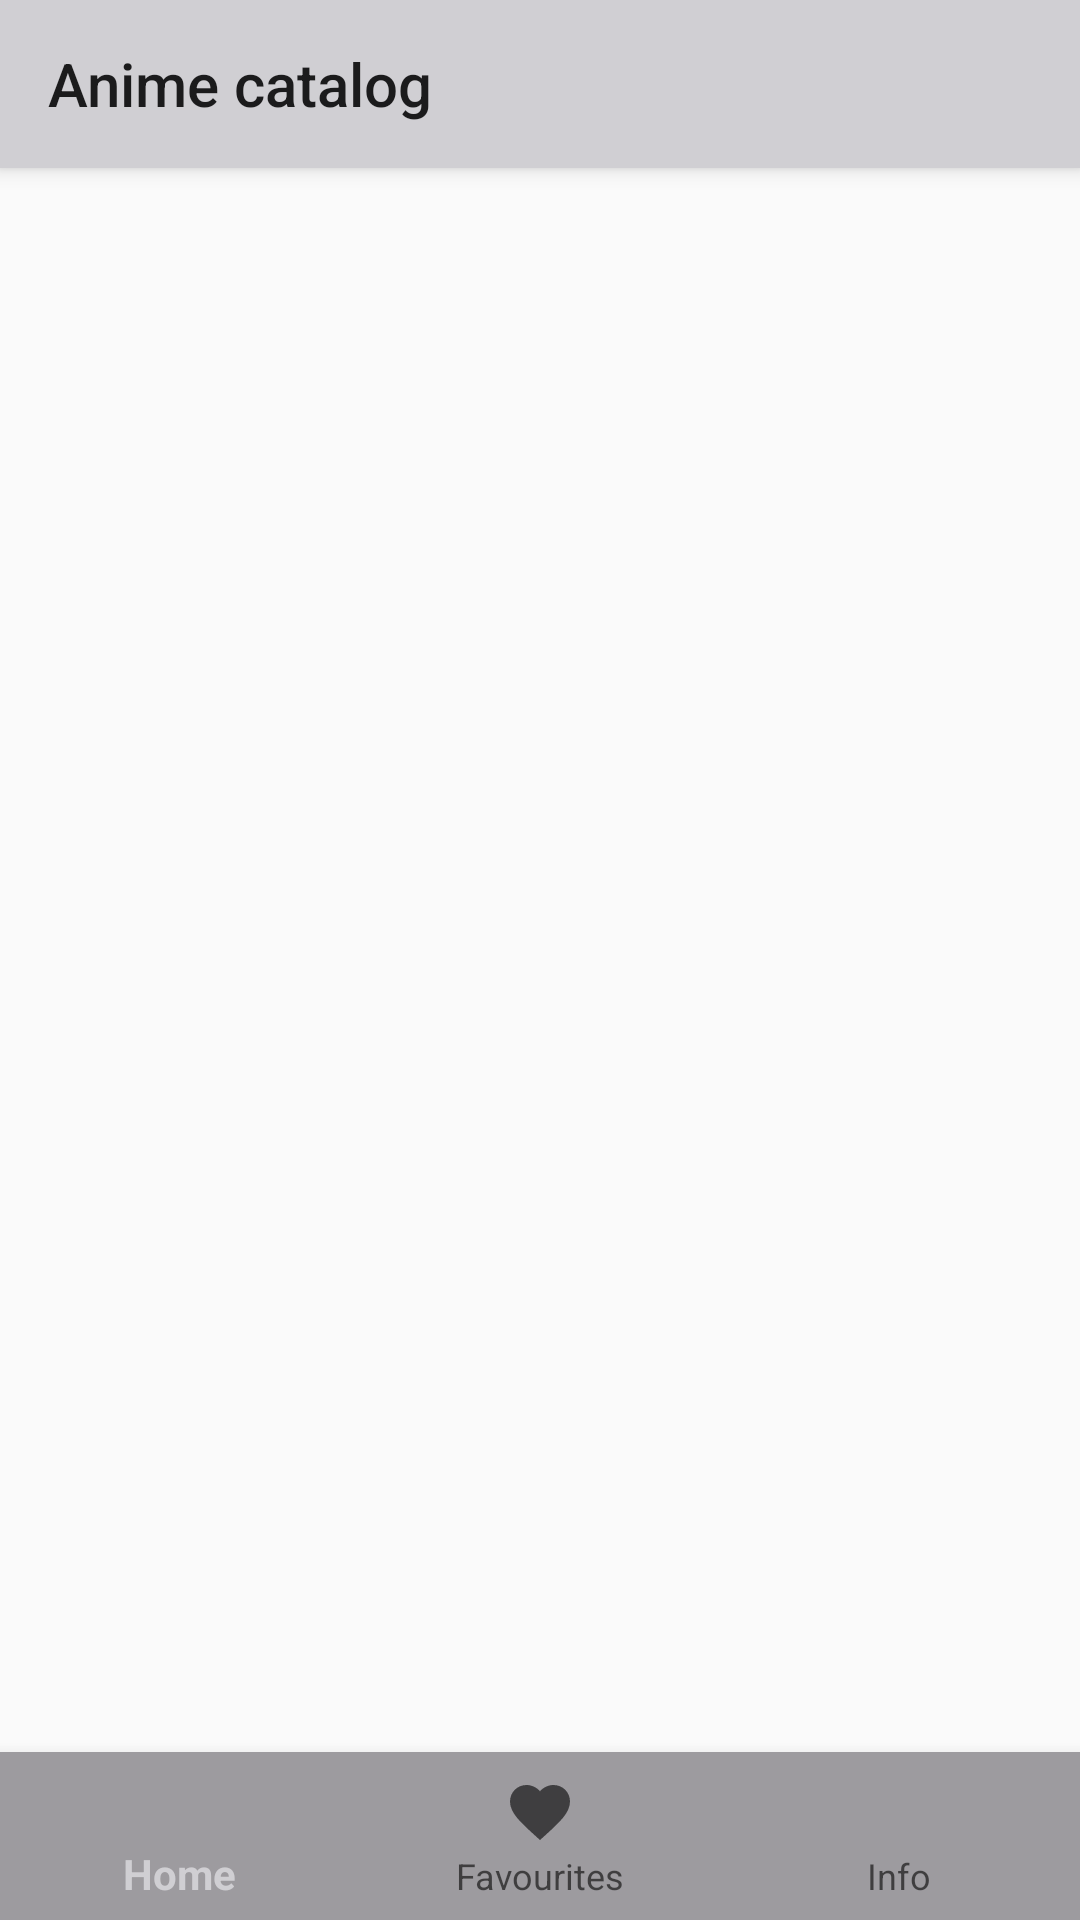

Produce the Android XML layout that renders to this screen, including the resource entries it uses.
<!-- AndroidManifest.xml: application theme AppTheme -->
<!-- res/layout/activity_main.xml -->
<?xml version="1.0" encoding="utf-8"?>
<androidx.constraintlayout.widget.ConstraintLayout xmlns:android="http://schemas.android.com/apk/res/android"
    xmlns:app="http://schemas.android.com/apk/res-auto"
    xmlns:tools="http://schemas.android.com/tools"
    android:layout_width="match_parent"
    android:layout_height="match_parent"
    tools:context=".presentation.activity.MainActivity">

    <androidx.appcompat.widget.Toolbar
        android:id="@+id/main_toolbar"
        android:layout_width="match_parent"
        android:layout_height="wrap_content"
        android:background="@color/colorPrimary"
        app:layout_constraintEnd_toEndOf="parent"
        app:layout_constraintStart_toStartOf="parent"
        app:layout_constraintTop_toTopOf="parent"
        android:elevation="4dp"
        app:title="@string/app_name" />

    <FrameLayout
        android:id="@+id/fragments_container"
        android:layout_width="0dp"
        android:layout_height="0dp"
        app:layout_constraintBottom_toTopOf="@+id/bottom_nav_view"
        app:layout_constraintEnd_toEndOf="parent"
        app:layout_constraintStart_toStartOf="parent"
        app:layout_constraintTop_toBottomOf="@+id/main_toolbar" />

    <com.google.android.material.bottomnavigation.BottomNavigationView
        android:id="@+id/bottom_nav_view"
        android:layout_width="0dp"
        android:layout_height="wrap_content"
        android:background="@color/colorPrimaryDark"
        app:layout_constraintBottom_toBottomOf="parent"
        app:layout_constraintEnd_toEndOf="parent"
        app:layout_constraintStart_toStartOf="parent"
        app:menu="@menu/bottom_navigation_menu" />

</androidx.constraintlayout.widget.ConstraintLayout>
<!-- resources referenced by this layout -->
<resources>
  <color name="colorPrimary">#D0CFD3</color>
  <color name="colorPrimaryDark">#9D9B9F</color>
  <string name="app_name">Anime catalog</string>
  <style name="AppTheme" parent="Theme.AppCompat.Light.NoActionBar">
          
          <item name="colorPrimary">@color/colorPrimary</item>
          <item name="colorPrimaryDark">@color/colorPrimaryDark</item>
          <item name="colorAccent">@color/colorAccent</item>
      </style>
  <color name="colorAccent">#E91E63</color>
</resources>
